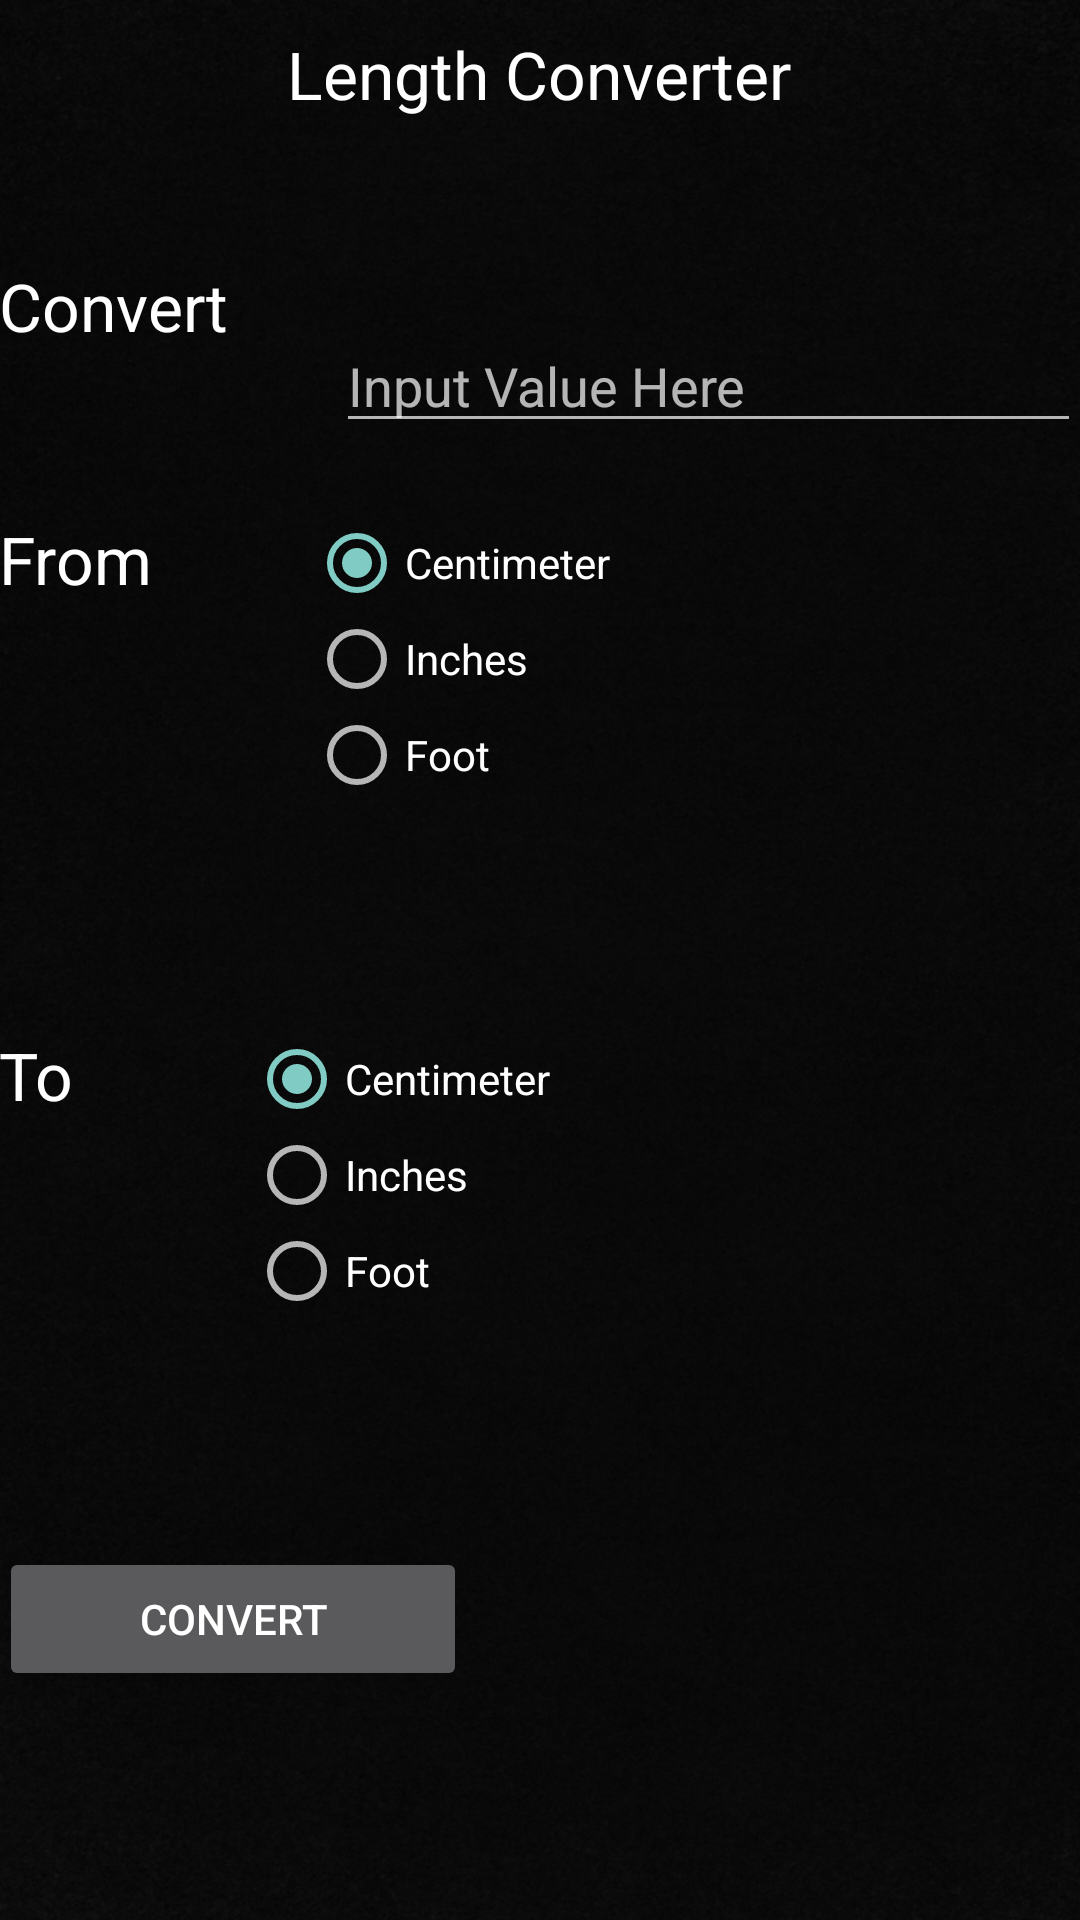

This screen was rendered from an Android layout file. Write that file and the resources it references.
<!-- AndroidManifest.xml: application theme AppTheme -->
<!-- res/layout/activity_length_converter.xml -->
<RelativeLayout xmlns:android="http://schemas.android.com/apk/res/android"
    xmlns:tools="http://schemas.android.com/tools"
    android:layout_width="match_parent"
    android:layout_height="match_parent"
    android:paddingLeft="@dimen/activity_horizontal_margin"
    android:paddingRight="@dimen/activity_horizontal_margin"
    android:paddingTop="@dimen/activity_vertical_margin"
    android:paddingBottom="@dimen/activity_vertical_margin"
    android:background="@drawable/grunge_hdpi"
    tools:context="com.unitconverter.WelcomeScreen$PlaceholderFragment"
    >
    
    <LinearLayout
        android:orientation="vertical"
        android:layout_width="fill_parent"
        android:layout_height="fill_parent"
        android:layout_alignParentTop="true"
        android:layout_alignParentLeft="true"
        android:layout_alignParentStart="true"
        android:id="@+id/parentView"
        >
        
        <LinearLayout
            android:orientation="vertical"
            android:layout_width="fill_parent"
            android:layout_height="wrap_content"
            android:layout_weight="0.1"
            android:layout_alignParentTop="true"
            android:layout_alignParentLeft="true"
            android:layout_alignParentStart="true"
            android:paddingTop="5dp"
            android:paddingBottom="5dp"
            >

            <TextView
                android:layout_width="wrap_content"
                android:layout_height="wrap_content"
                android:paddingTop="5dp"
                android:textAppearance="?android:attr/textAppearanceLarge"
                android:text="@string/length"
                android:id="@+id/textView"
                android:layout_gravity="center"
                />
        </LinearLayout>
        
        <LinearLayout
            android:orientation="horizontal"
            android:layout_width="fill_parent"
            android:layout_height="wrap_content"
            android:layout_weight="0.1"
            android:layout_alignParentStart="true"
            android:paddingTop="5dp"
            android:paddingBottom="5dp"
            >
            <TextView
                android:layout_width="wrap_content"
                android:layout_height="wrap_content"
                android:layout_weight="0.25"
                android:textAppearance="?android:attr/textAppearanceLarge"
                android:text="@string/convert"
                />
            <EditText
                android:layout_width="wrap_content"
                android:layout_height="wrap_content"
                android:layout_weight="0.75"
                android:layout_gravity="center"
                android:inputType="numberSigned|numberDecimal"
                android:id="@+id/inputLength"
                android:hint="@string/inputTempHint"
                />
        </LinearLayout>
        
        <LinearLayout
            android:orientation="horizontal"
            android:layout_width="match_parent"
            android:layout_height="wrap_content"
            android:layout_weight="0.2"
            >

            <TextView
                android:layout_width="wrap_content"
                android:layout_height="wrap_content"
                android:textAppearance="?android:attr/textAppearanceLarge"
                android:text="@string/from"
                android:layout_weight="0.25"
                />
            <RadioGroup
                android:layout_width="wrap_content"
                android:layout_height="wrap_content"
                android:orientation="vertical"
                android:layout_weight="0.75"
                android:id="@+id/toGroup"
                >
                <RadioButton
                    android:layout_width="wrap_content"
                    android:layout_height="wrap_content"
                    android:text="@string/centimeter"
                    android:id="@+id/centimeter1"
                    android:checked="true"
                    />
                <RadioButton
                    android:layout_width="wrap_content"
                    android:layout_height="wrap_content"
                    android:text="@string/inches"
                    android:id="@+id/inches1"
                    />
                <RadioButton
                    android:layout_width="wrap_content"
                    android:layout_height="wrap_content"
                    android:text="@string/foot"
                    android:id="@+id/foot1"
                    />
            </RadioGroup>
        </LinearLayout>
        
        <LinearLayout
            android:orientation="horizontal"
            android:layout_width="match_parent"
            android:layout_height="wrap_content"
            android:layout_weight="0.2"
            >

            <TextView
                android:layout_width="wrap_content"
                android:layout_height="wrap_content"
                android:textAppearance="?android:attr/textAppearanceLarge"
                android:text="@string/to"
                android:layout_weight="0.25"
                />
            <RadioGroup
                android:layout_width="wrap_content"
                android:layout_height="wrap_content"
                android:orientation="vertical"
                android:layout_weight="0.75"
                android:id="@+id/fromGroup"
                >
                <RadioButton
                    android:layout_width="wrap_content"
                    android:layout_height="wrap_content"
                    android:text="@string/centimeter"
                    android:id="@+id/centimeter2"
                    android:checked="true"
                    />
                <RadioButton
                    android:layout_width="wrap_content"
                    android:layout_height="wrap_content"
                    android:text="@string/inches"
                    android:id="@+id/inches2"
                    />
                <RadioButton
                    android:layout_width="wrap_content"
                    android:layout_height="wrap_content"
                    android:text="@string/foot"
                    android:id="@+id/foot2"
                    />
            </RadioGroup>
        </LinearLayout>
        
        <LinearLayout
            android:layout_width="match_parent"
            android:layout_height="wrap_content"
            android:orientation="horizontal"
            android:layout_weight="0.2"
            >

            <Button
                android:layout_width="wrap_content"
                android:layout_height="wrap_content"
                android:onClick="convert"
                android:id="@+id/convertButton"
                android:text="@string/convertButton"
                android:layout_weight="0.2"/>

            <View
                android:layout_width="0px"
                android:layout_height="match_parent"
                android:layout_weight="0.2"/>
            <TextView
                android:layout_width="wrap_content"
                android:layout_height="wrap_content"
                android:textAppearance="?android:attr/textAppearanceLarge"
                android:id="@+id/answer"
                android:layout_weight="0.2"
                />
            <View
                android:layout_width="0px"
                android:layout_height="match_parent"
                android:layout_weight="0.2"/>

        </LinearLayout>



    </LinearLayout>
</RelativeLayout>
<!-- resources referenced by this layout -->
<resources>
  <!-- drawable grunge_hdpi: png bitmap (drawable-hdpi, 699309 bytes) -->
  <string name="centimeter">Centimeter</string>
  <string name="convert">Convert</string>
  <string name="convertButton"> Convert </string>
  <string name="foot">Foot</string>
  <string name="from">From</string>
  <string name="inches">Inches</string>
  <string name="inputTempHint">Input Value Here</string>
  <string name="length">Length Converter</string>
  <string name="to">To</string>
  <style name="AppTheme" parent="Theme.AppCompat">
          
      </style>
</resources>
